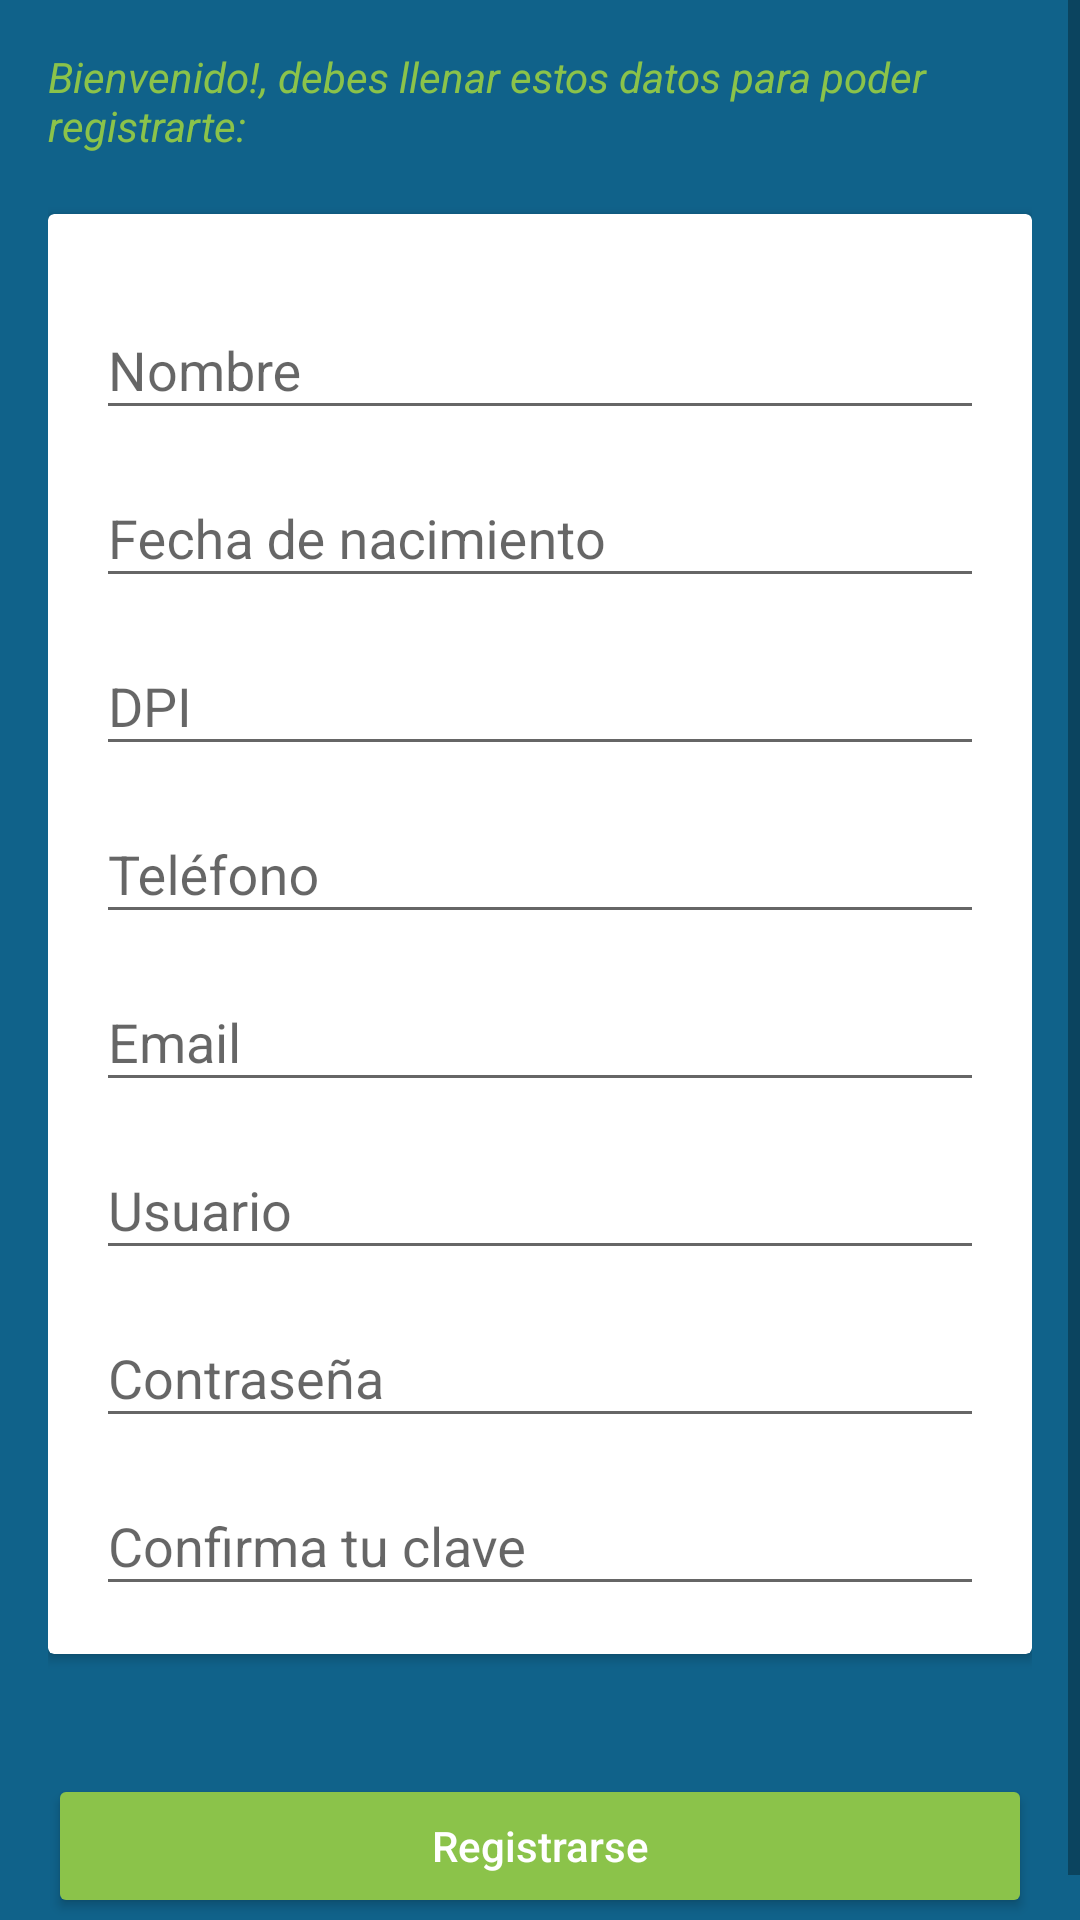

Android layout source for this screen:
<!-- AndroidManifest.xml: application theme AppTheme -->
<!-- res/layout/activity_registro.xml -->
<?xml version="1.0" encoding="utf-8"?>
<FrameLayout xmlns:android="http://schemas.android.com/apk/res/android"
    xmlns:app="http://schemas.android.com/apk/res-auto"
    xmlns:tools="http://schemas.android.com/tools"
    android:layout_width="match_parent"
    android:layout_height="match_parent"
    android:background="?attr/colorPrimary"
    tools:context=".registro.view.RegistroActivity">

    <ScrollView
        android:layout_width="match_parent"
        android:layout_height="wrap_content">

        <LinearLayout
            android:id="@+id/activity_login"
            android:layout_width="match_parent"
            android:layout_height="wrap_content"
            android:orientation="vertical"
            android:padding="@dimen/activity_horizontal_margin">

            <TextView
                android:layout_width="match_parent"
                android:layout_height="wrap_content"
                android:text="@string/instruccionesregistro"
                android:textColor="@color/colorAccent"
                android:textStyle="italic"
                android:textAppearance="?android:textAppearanceSmall"
                />
            <android.support.v7.widget.CardView
                android:layout_width="match_parent"
                android:layout_height="wrap_content"
                android:layout_marginTop="@dimen/margin_top_med"
                app:cardBackgroundColor="@android:color/white">

                <LinearLayout
                    android:layout_width="match_parent"
                    android:layout_height="wrap_content"
                    android:orientation="vertical"
                    android:padding="@dimen/padding_inputs">

                    <android.support.design.widget.TextInputLayout
                        android:layout_width="match_parent"
                        android:layout_height="wrap_content"
                        app:hintTextAppearance="@style/TextAppearence.App.TextInputLayout">

                        <EditText
                            android:id="@+id/txtNombre"
                            android:layout_width="match_parent"
                            android:layout_height="wrap_content"
                            android:hint="@string/nombre"
                            android:inputType="text" />
                    </android.support.design.widget.TextInputLayout>

                    <android.support.design.widget.TextInputLayout
                        android:layout_width="match_parent"
                        android:layout_height="wrap_content"
                        app:hintTextAppearance="@style/TextAppearence.App.TextInputLayout">

                        <EditText
                            android:id="@+id/txtFechaNacimiento"
                            android:layout_width="match_parent"
                            android:layout_height="wrap_content"
                            android:focusable="false"
                            android:hint="@string/fechanacimiento"
                            android:inputType="date" />
                    </android.support.design.widget.TextInputLayout>

                    <android.support.design.widget.TextInputLayout
                        android:layout_width="match_parent"
                        android:layout_height="wrap_content"
                        app:hintTextAppearance="@style/TextAppearence.App.TextInputLayout">

                        <EditText
                            android:id="@+id/txtDPI"
                            android:layout_width="match_parent"
                            android:layout_height="wrap_content"
                            android:hint="@string/dpi"
                            android:inputType="number" />
                    </android.support.design.widget.TextInputLayout>

                    <android.support.design.widget.TextInputLayout
                        android:layout_width="match_parent"
                        android:layout_height="wrap_content"
                        app:hintTextAppearance="@style/TextAppearence.App.TextInputLayout">

                        <EditText
                            android:id="@+id/txtTelefono"
                            android:layout_width="match_parent"
                            android:layout_height="wrap_content"
                            android:hint="@string/telefono"
                            android:inputType="phone" />
                    </android.support.design.widget.TextInputLayout>

                    <android.support.design.widget.TextInputLayout
                        android:layout_width="match_parent"
                        android:layout_height="wrap_content"
                        app:hintTextAppearance="@style/TextAppearence.App.TextInputLayout">

                        <EditText
                            android:id="@+id/txtEmail"
                            android:layout_width="match_parent"
                            android:layout_height="wrap_content"
                            android:hint="@string/email"
                            android:inputType="textEmailAddress" />
                    </android.support.design.widget.TextInputLayout>

                    <android.support.design.widget.TextInputLayout
                        android:layout_width="match_parent"
                        android:layout_height="wrap_content"
                        app:hintTextAppearance="@style/TextAppearence.App.TextInputLayout">

                        <EditText
                            android:id="@+id/txtUsuario"
                            android:layout_width="match_parent"
                            android:layout_height="wrap_content"
                            android:hint="@string/usuario"
                            android:inputType="text" />
                    </android.support.design.widget.TextInputLayout>

                    <android.support.design.widget.TextInputLayout
                        android:layout_width="match_parent"
                        android:layout_height="wrap_content"
                        app:hintTextAppearance="@style/TextAppearence.App.TextInputLayout">

                        <EditText
                            android:id="@+id/txtPassword"
                            android:layout_width="match_parent"
                            android:layout_height="wrap_content"
                            android:hint="@string/clave"
                            android:inputType="textPassword" />
                    </android.support.design.widget.TextInputLayout>
                    <android.support.design.widget.TextInputLayout
                        android:layout_width="match_parent"
                        android:layout_height="wrap_content"
                        app:hintTextAppearance="@style/TextAppearence.App.TextInputLayout">

                        <EditText
                            android:id="@+id/txtPasswordvalidacion"
                            android:layout_width="match_parent"
                            android:layout_height="wrap_content"
                            android:hint="@string/confirmapass"
                            android:inputType="textPassword" />
                    </android.support.design.widget.TextInputLayout>
                </LinearLayout>
            </android.support.v7.widget.CardView>

            <Button
                android:id="@+id/btnRegistrar"
                style="@style/Base.Widget.AppCompat.Button.Colored"
                android:layout_width="match_parent"
                android:layout_height="wrap_content"
                android:layout_marginTop="@dimen/margin_top"
                android:text="@string/registrarse"
                android:textAllCaps="false" />
        </LinearLayout>
    </ScrollView>

    <include layout="@layout/view_progress" />
</FrameLayout>
<!-- res/layout/view_progress.xml (included above) -->
<?xml version="1.0" encoding="utf-8"?>
<FrameLayout xmlns:android="http://schemas.android.com/apk/res/android"
    xmlns:app="http://schemas.android.com/apk/res-auto"
    android:id="@+id/Progress"
    android:layout_width="match_parent"
    android:layout_height="match_parent"
    android:background="@color/fondotransparente"
    android:clickable="true"
    android:focusable="true"
    android:visibility="gone">

    <LinearLayout
        android:layout_width="match_parent"
        android:layout_height="wrap_content"
        android:layout_gravity="center"
        android:background="@color/fondotransparente"
        android:orientation="vertical"
        android:padding="@dimen/padding_inputs">

        <com.wang.avi.AVLoadingIndicatorView
            android:id="@+id/avi"
            style="@style/AVLoadingIndicatorView"
            android:layout_width="wrap_content"
            android:layout_height="wrap_content"
            android:layout_gravity="center"
            android:visibility="visible"
            app:indicatorColor="@color/colorAccent"
            app:indicatorName="BallClipRotateMultipleIndicator" />

        <TextView
            android:id="@+id/txtProgressTitle"
            android:layout_width="wrap_content"
            android:layout_height="wrap_content"
            android:layout_gravity="center_horizontal"
            android:text="@string/cargando"
            android:textColor="@color/colorAccent" />

        <TextView
            android:id="@+id/txtProgressSubTitle"
            android:layout_width="wrap_content"
            android:layout_height="wrap_content"
            android:layout_gravity="center_horizontal"
            android:text="@string/esperaunmomento"
            android:textColor="@color/colorAccent" />
    </LinearLayout>
</FrameLayout>
<!-- resources referenced by this layout -->
<resources>
  <color name="colorAccent">#8BC34A</color>
  <color name="fondotransparente">#8c000000</color>
  <dimen name="activity_horizontal_margin">16dp</dimen>
  <dimen name="margin_top">40dp</dimen>
  <dimen name="margin_top_med">20dp</dimen>
  <dimen name="padding_inputs">16dp</dimen>
  <string name="cargando">Cargando..</string>
  <string name="clave">Contraseña</string>
  <string name="confirmapass">Confirma tu clave</string>
  <string name="dpi">DPI</string>
  <string name="email">Email</string>
  <string name="esperaunmomento">Espera un momento por favor...</string>
  <string name="fechanacimiento">Fecha de nacimiento</string>
  <string name="instruccionesregistro">Bienvenido!, debes llenar estos datos para poder registrarte:</string>
  <string name="nombre">Nombre</string>
  <string name="registrarse">Registrarse</string>
  <string name="telefono">Teléfono</string>
  <string name="usuario">Usuario</string>
  <style name="TextAppearence.App.TextInputLayout" parent="@android:style/TextAppearance">
          <item name="android:textColor">@color/colorAccentDark</item>
      </style>
  <style name="AppTheme" parent="Theme.AppCompat.Light.DarkActionBar">
          
          <item name="colorPrimary">@color/colorPrimary</item>
          <item name="colorPrimaryDark">@color/colorPrimaryDark</item>
          <item name="colorAccent">@color/colorAccent</item>
      </style>
  <color name="colorAccentDark">#7fb344</color>
  <color name="colorPrimary">#10628A</color>
  <color name="colorPrimaryDark">#115d83</color>
</resources>
